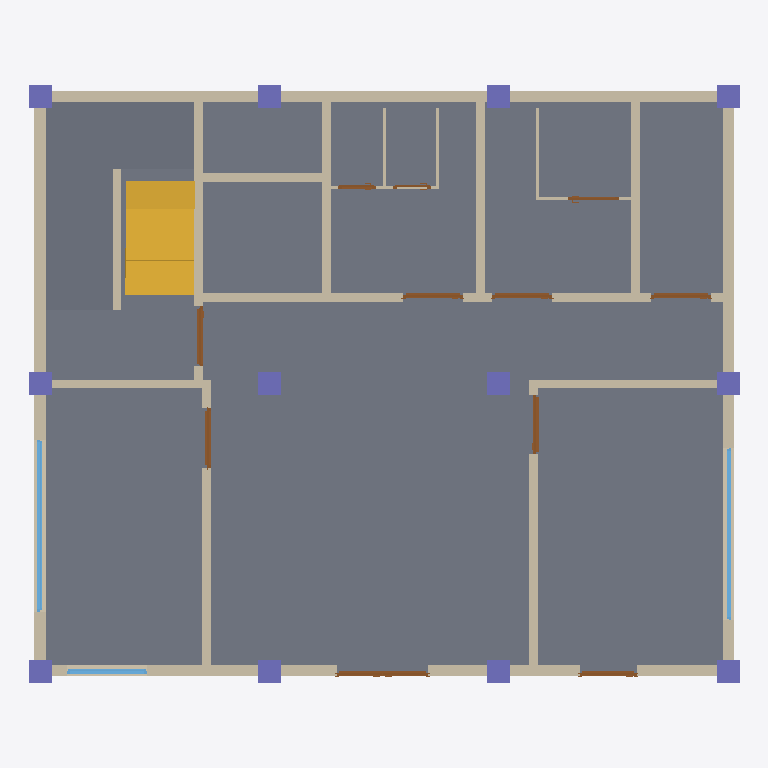
Plan cut of the same IFC building model at storey 'GF' (level 0.00 m, cut at 1.40 m), seen from above with north up, elements coloured by IFC class: 20 walls (beige), 12 columns (violet), 11 doors (brown), 3 slabs (grey), 3 windows (light blue), 1 stair flight (yellow). Cut surfaces are drawn darker.
Extent 12.4 m × 10.4 m × 7.2 m (x, y, z). Storeys (2): GF at 0.00 m; 2nd at 3.45 m. Elements (120): 38 IfcWall, 24 IfcColumn, 21 IfcDoor, 16 IfcWindow, 14 IfcBeam, 5 IfcSlab, 2 IfcStairFlight.

HEADER;
FILE_DESCRIPTION(('ViewDefinition[DesignTransferView]'),'2;1');
FILE_NAME('Capstone.ifc','2026-11-18T17:58:33+08:00',(''),(''),'IfcOpenShell 0.8.5-post1','Bonsai 0.8.5-post1','Nobody');
FILE_SCHEMA(('IFC4'));
ENDSEC;
DATA;
#1=IFCPROJECT('3WJXtLw5D0tAgI6ZLf8S5z',$,'My Project',$,$,$,$,(#10,#22),#5);
#27=IFCSITE('0ByOgQDur9B91yZIHAHSoF',$,'My Site',$,$,#50,$,$,$,$,$,$,$,$);
#33=IFCBUILDING('1CexDE5gnFSB1isnz5XZYa',$,'My Building',$,$,#56,$,$,$,$,$,$);
#39=IFCBUILDINGSTOREY('2uWs4wKw5AcP3A5ARRmjbR',$,'GF',$,$,#62,$,$,$,$);
#63=IFCBUILDINGSTOREY('0IalxMVRz7Nw2xmUptJS__',$,'2nd',$,$,#89,$,$,$,$);
#2176=IFCSLAB('0KOwsgxejBKfXA41zDDGRE',$,'Slab',$,$,#2184,#2191,$,$);
#8542=IFCSLAB('3Ex2mPMMX5uvOOy5REBvsB',$,'Slab',$,$,#8597,#8557,$,$);
#8571=IFCSLAB('3ed1tnA9vAIvGSB74yaUNP',$,'Slab',$,$,#8602,#8585,$,$);
#8649=IFCSTAIRFLIGHT('3IV0XcBTjFmQmBLvhc0sWR',$,'StairFlight',$,$,#8755,#8658,$,7,6,0.22338240487234934,0.25,.STRAIGHT.);
#127=IFCWALL('3FnaGjlKX2HBcbrf4gwEou',$,'Wall',$,$,#1100,#134,$,$);
#203=IFCWALL('0iHcLo1R58QeYvuFxWqXq5',$,'Wall',$,$,#1118,#209,$,$);
#153=IFCWALL('21q_IhMyT0QuZulXdFNpPq',$,'Wall',$,$,#1058,#159,$,$);
#178=IFCWALL('3JiopzUEHElR7QhiTytn6P',$,'Wall',$,$,#1021,#184,$,$);
#1634=IFCWALL('01B3VysnX0082pztR0CMM8',$,'Wall',$,$,#1676,#1640,$,$);
#814=IFCWALL('0pI$ovdMTCGg35p1laLBGw',$,'Wall',$,$,#1946,#820,$,$);
#1171=IFCWALL('0JC9OMKzP7swr6dDdxz1CU',$,'Wall',$,$,#1841,#1177,$,$);
#614=IFCWALL('2kWEW8ZFPCNfRmcea1uhv1',$,'Wall',$,$,#1272,#621,$,$);
#1366=IFCWALL('1pzPyWlhvBkwmcooMGCdTm',$,'Wall',$,$,#1529,#1377,$,$);
#1396=IFCWALL('3DDaYoVR99Yuv0blaCvpid',$,'Wall',$,$,#1593,#1407,$,$);
#1323=IFCWALL('1QCb9cC618zhpVpkGtVbwy',$,'Wall',$,$,#1465,#1329,$,$);
#1146=IFCWALL('3XjfrgIrv0pQBVL_zr2E0b',$,'Wall',$,$,#1804,#1152,$,$);
#789=IFCWALL('3GChoMh0j6QRjS8gFKM1Rg',$,'Wall',$,$,#1767,#795,$,$);
#9715=IFCWALL('3uc6Bslbf09P0hqliR14MG',$,'Wall',$,$,#9727,#9722,$,$);
#2106=IFCWALL('3dt81VTKz0Fx8zFZuxnBXd',$,'Wall',$,$,#2148,#2112,$,$);
#3364=IFCWINDOW('3Dn0HQX6j8F9$Z6l8icvkv',$,'Window',$,$,#3412,#3372,$,1.5,3.0,$,$,$);
#2696=IFCWINDOW('2sHJkWV_H8YRX546kbHHiw',$,'Window',$,$,#2854,#2705,$,1.5,3.0,$,.SINGLE_PANEL.,$);
#8838=IFCCOLUMN('2HSQGZ1YrD8hoM3I_GgNVB',$,'Column',$,$,#8846,#8850,$,$);
#8893=IFCCOLUMN('18QqtcwAr2cuuEWz$P9A7j',$,'Column',$,$,#8919,#8904,$,$);
#8920=IFCCOLUMN('2Gnnirc4v13xLOujOwGPzj',$,'Column',$,$,#8946,#8931,$,$);
#8947=IFCCOLUMN('2Q651vxu956xKaTmqXb8gf',$,'Column',$,$,#8973,#8958,$,$);
#8974=IFCCOLUMN('10Frn69BT18fgoYM41LxAJ',$,'Column',$,$,#9000,#8985,$,$);
#9001=IFCCOLUMN('3FukP4Hxf7tBExLVClsIjg',$,'Column',$,$,#9027,#9012,$,$);
#9055=IFCCOLUMN('1yndEUflv0awa4n3BHGoiZ',$,'Column',$,$,#9081,#9066,$,$);
#9028=IFCCOLUMN('1P$NGcOgP5gxsIRLSeSL28',$,'Column',$,$,#9054,#9039,$,$);
#9082=IFCCOLUMN('2GihbrfzH71eTer6F8eQ7$',$,'Column',$,$,#9108,#9093,$,$);
#9109=IFCCOLUMN('0eNttGOcL8RgfsCCNlcnDj',$,'Column',$,$,#9135,#9120,$,$);
#9136=IFCCOLUMN('2RptDt7EL78vg83qEAPVE7',$,'Column',$,$,#9162,#9147,$,$);
#9163=IFCCOLUMN('2OuRXSyvvDe88GOn5aR7Jk',$,'Column',$,$,#9941,#9174,$,$);
#4840=IFCDOOR('22cMRQX616ww1mdT7nzGdQ',$,'Door',$,$,#5174,#4849,$,2.0999999046325684,1.600000023841858,$,.DOUBLE_DOOR_SINGLE_SWING.,$);
#2280=IFCWINDOW('21Fyf1AUv4L9sF8xnpkkYy',$,'Window',$,$,#14441,#2289,$,1.5,1.399999976158142,$,.SINGLE_PANEL.,$);
#8237=IFCDOOR('0LH1MuD5TFQfEm45Uvyp4l',$,'Door',$,$,#14931,#8246,$,2.0999999046325684,1.044659972190857,$,.SINGLE_SWING_LEFT.,$);
#5319=IFCDOOR('2w1l0_4jn1PeyjqFRzhhAg',$,'Door',$,$,#16391,#5328,$,2.0999999046325684,1.044659972190857,$,.SINGLE_SWING_RIGHT.,$);
#6314=IFCDOOR('1MpFUU1CnDUgZEqTHBwLLc',$,'Door',$,$,#16466,#6322,$,2.0999999046325684,1.044659972190857,$,.SINGLE_SWING_LEFT.,$);
#6216=IFCDOOR('1_jgzr2fnCuuNxVW6YPisr',$,'Door',$,$,#16406,#6224,$,2.0999999046325684,1.044659972190857,$,.SINGLE_SWING_LEFT.,$);
#6167=IFCDOOR('1T1MveTan2Q8$ZcGmXqaJV',$,'Door',$,$,#16346,#6175,$,2.0999999046325684,1.044659972190857,$,.SINGLE_SWING_RIGHT.,$);
#6265=IFCDOOR('3i_6ZNzYrAkvO$vBNA28aW',$,'Door',$,$,#16421,#6273,$,2.0999999046325684,1.044659972190857,$,.SINGLE_SWING_RIGHT.,$);
#5983=IFCDOOR('1rNZmT0KDCEejUXzlp3tmQ',$,'Door',$,$,#6166,#5992,$,2.0999999046325684,1.0,$,.SINGLE_SWING_LEFT.,$);
#11602=IFCWALL('3wlfgJKuD3Zu2$6PMiZ3ks',$,'Wall',$,$,#11613,#11608,$,$);
#11501=IFCWALL('3IE7dIEUv7VRyB7ib41vPB',$,'Wall',$,$,#11714,#11512,$,$);
#11405=IFCWALL('3WW$rn8M11uAFLlukokR2G',$,'Wall',$,$,#11500,#11412,$,$);
#12698=IFCDOOR('0YbTmwg7b5BxAHytJg6G4N',$,'Door',$,$,#17764,#12707,$,1.6045522689819336,0.8886137008666992,$,.SINGLE_SWING_LEFT.,$);
#11909=IFCDOOR('2b0trY$U5Fehy6Yy0TKDHA',$,'Door',$,$,#18145,#11918,$,1.6045522689819336,0.6657371520996094,$,.SINGLE_SWING_LEFT.,$);
#11526=IFCWALL('3chgkQP5T6mxBGuiXJnUWd',$,'Wall',$,$,#11787,#11532,$,$);
#11627=IFCWALL('0edlK7DebFthvZ_UURVHwj',$,'Wall',$,$,#11696,#11633,$,$);
#12438=IFCDOOR('3OYyEVIqTCO9mz3BmEoZyO',$,'Door',$,$,#18838,#12451,$,1.6045522689819336,0.6657371520996094,$,.SINGLE_SWING_LEFT.,$);
ENDSEC;
